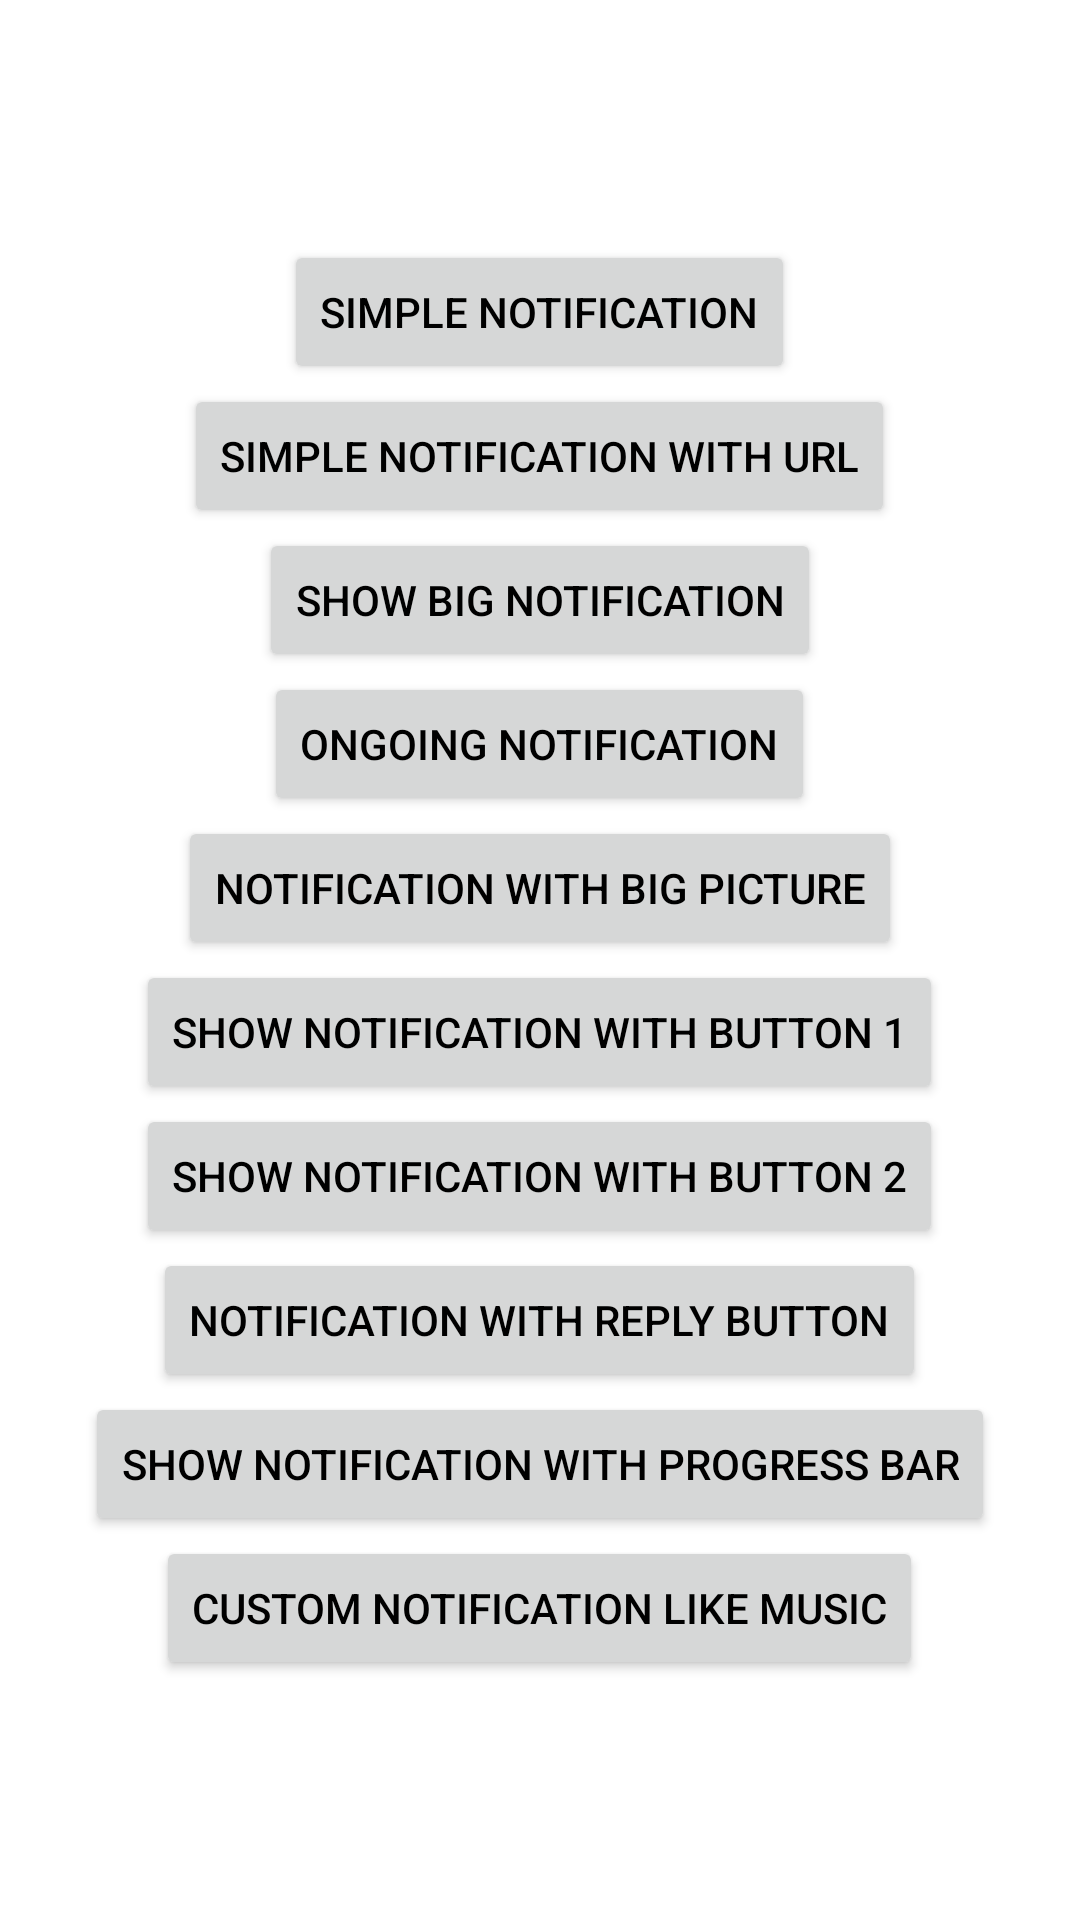

Layout XML and referenced resources for this Android screen:
<!-- AndroidManifest.xml: application theme Theme.Notificator -->
<!-- res/layout/activity_main.xml -->
<?xml version="1.0" encoding="utf-8"?>
<LinearLayout xmlns:android="http://schemas.android.com/apk/res/android"
    xmlns:app="http://schemas.android.com/apk/res-auto"
    xmlns:tools="http://schemas.android.com/tools"
    android:layout_width="match_parent"
    android:layout_height="match_parent"
    android:layout_gravity="center"
    android:gravity="center"
    android:orientation="vertical"
    tools:context=".MainActivity">

    <Button
        android:id="@+id/showSimpleNotificationBtn"
        android:layout_width="wrap_content"
        android:layout_height="wrap_content"
        android:text="@string/simple_notification"
        app:layout_constraintBottom_toBottomOf="parent"
        app:layout_constraintLeft_toLeftOf="parent"
        app:layout_constraintRight_toRightOf="parent"
        app:layout_constraintTop_toTopOf="parent" />

    <Button
        android:id="@+id/showSimpleNotificationBtnWithUrl"
        android:layout_width="wrap_content"
        android:layout_height="wrap_content"
        android:text="@string/simple_notification_with_url"
        app:layout_constraintBottom_toBottomOf="parent"
        app:layout_constraintLeft_toLeftOf="parent"
        app:layout_constraintRight_toRightOf="parent"
        app:layout_constraintTop_toTopOf="parent" />

    <Button
        android:id="@+id/showBigNotificationBtn"
        android:layout_width="wrap_content"
        android:layout_height="wrap_content"
        android:text="@string/show_big_notification"
        app:layout_constraintBottom_toBottomOf="parent"
        app:layout_constraintLeft_toLeftOf="parent"
        app:layout_constraintRight_toRightOf="parent"
        app:layout_constraintTop_toTopOf="parent" />

    <Button
        android:id="@+id/showSimpleNotificationBtnWithForce"
        android:layout_width="wrap_content"
        android:layout_height="wrap_content"
        android:text="@string/ongoing_notification"
        app:layout_constraintBottom_toBottomOf="parent"
        app:layout_constraintLeft_toLeftOf="parent"
        app:layout_constraintRight_toRightOf="parent"
        app:layout_constraintTop_toTopOf="parent" />

    <Button
        android:id="@+id/showNotificationBtnWithBigPicture"
        android:layout_width="wrap_content"
        android:layout_height="wrap_content"
        android:text="@string/notification_with_big_picture"
        app:layout_constraintBottom_toBottomOf="parent"
        app:layout_constraintLeft_toLeftOf="parent"
        app:layout_constraintRight_toRightOf="parent"
        app:layout_constraintTop_toTopOf="parent" />


    <Button
        android:id="@+id/showNotificationWithBtn"
        android:layout_width="wrap_content"
        android:layout_height="wrap_content"
        android:text="@string/show_notification_with_button_1"
        app:layout_constraintBottom_toBottomOf="parent"
        app:layout_constraintLeft_toLeftOf="parent"
        app:layout_constraintRight_toRightOf="parent"
        app:layout_constraintTop_toTopOf="parent" />

    <Button
        android:id="@+id/showNotificationWithBtn2"
        android:layout_width="wrap_content"
        android:layout_height="wrap_content"
        android:text="@string/show_notification_with_button_2"
        app:layout_constraintBottom_toBottomOf="parent"
        app:layout_constraintLeft_toLeftOf="parent"
        app:layout_constraintRight_toRightOf="parent"
        app:layout_constraintTop_toTopOf="parent" />

    <Button
        android:id="@+id/showNotificationBtnWithReply"
        android:layout_width="wrap_content"
        android:layout_height="wrap_content"
        android:text="@string/notification_with_reply_button"
        app:layout_constraintBottom_toBottomOf="parent"
        app:layout_constraintLeft_toLeftOf="parent"
        app:layout_constraintRight_toRightOf="parent"
        app:layout_constraintTop_toTopOf="parent" />

    <Button
        android:id="@+id/showNotificationBtnWithProgressBar"
        android:layout_width="wrap_content"
        android:layout_height="wrap_content"
        android:text="@string/show_notification_with_progress_bar"
        app:layout_constraintBottom_toBottomOf="parent"
        app:layout_constraintLeft_toLeftOf="parent"
        app:layout_constraintRight_toRightOf="parent"
        app:layout_constraintTop_toTopOf="parent" />

    <Button
        android:id="@+id/showMusicNotificationBtn"
        android:layout_width="wrap_content"
        android:layout_height="wrap_content"
        android:text="@string/notification_like_music"
        app:layout_constraintBottom_toBottomOf="parent"
        app:layout_constraintLeft_toLeftOf="parent"
        app:layout_constraintRight_toRightOf="parent"
        app:layout_constraintTop_toTopOf="parent" />

</LinearLayout>
<!-- resources referenced by this layout -->
<resources>
  <string name="notification_like_music">Custom Notification Like Music</string>
  <string name="notification_with_big_picture">Notification With Big Picture</string>
  <string name="notification_with_reply_button">Notification with Reply Button</string>
  <string name="ongoing_notification">onGoing Notification</string>
  <string name="show_big_notification">Show Big Notification</string>
  <string name="show_notification_with_button_1">Show Notification With Button 1</string>
  <string name="show_notification_with_button_2">Show Notification With Button 2</string>
  <string name="show_notification_with_progress_bar">Show Notification with Progress Bar</string>
  <string name="simple_notification">Simple Notification</string>
  <string name="simple_notification_with_url">Simple Notification With Url</string>
  <style name="Theme.Notificator" parent="Theme.MaterialComponents.DayNight.DarkActionBar">
          
          <item name="colorPrimary">@color/purple_500</item>
          <item name="colorPrimaryVariant">@color/purple_700</item>
          <item name="colorOnPrimary">@color/white</item>
          
          <item name="android:textColorPrimary">@color/black</item>
  
          <item name="colorSecondary">@color/teal_200</item>
          <item name="colorSecondaryVariant">@color/teal_700</item>
          <item name="colorOnSecondary">@color/black</item>
          
          <item name="android:statusBarColor" tools:targetApi="l">?attr/colorPrimaryVariant</item>
          
      </style>
  <!-- not gathered from this repository: default colours our renderer supplied (Android Studio template values) -->
  <color name="purple_500">#FF6200EE</color>
  <color name="purple_700">#FF3700B3</color>
  <color name="teal_200">#FF03DAC5</color>
  <color name="teal_700">#FF018786</color>
  <color name="black">#FF000000</color>
  <color name="white">#FFFFFFFF</color>
</resources>
